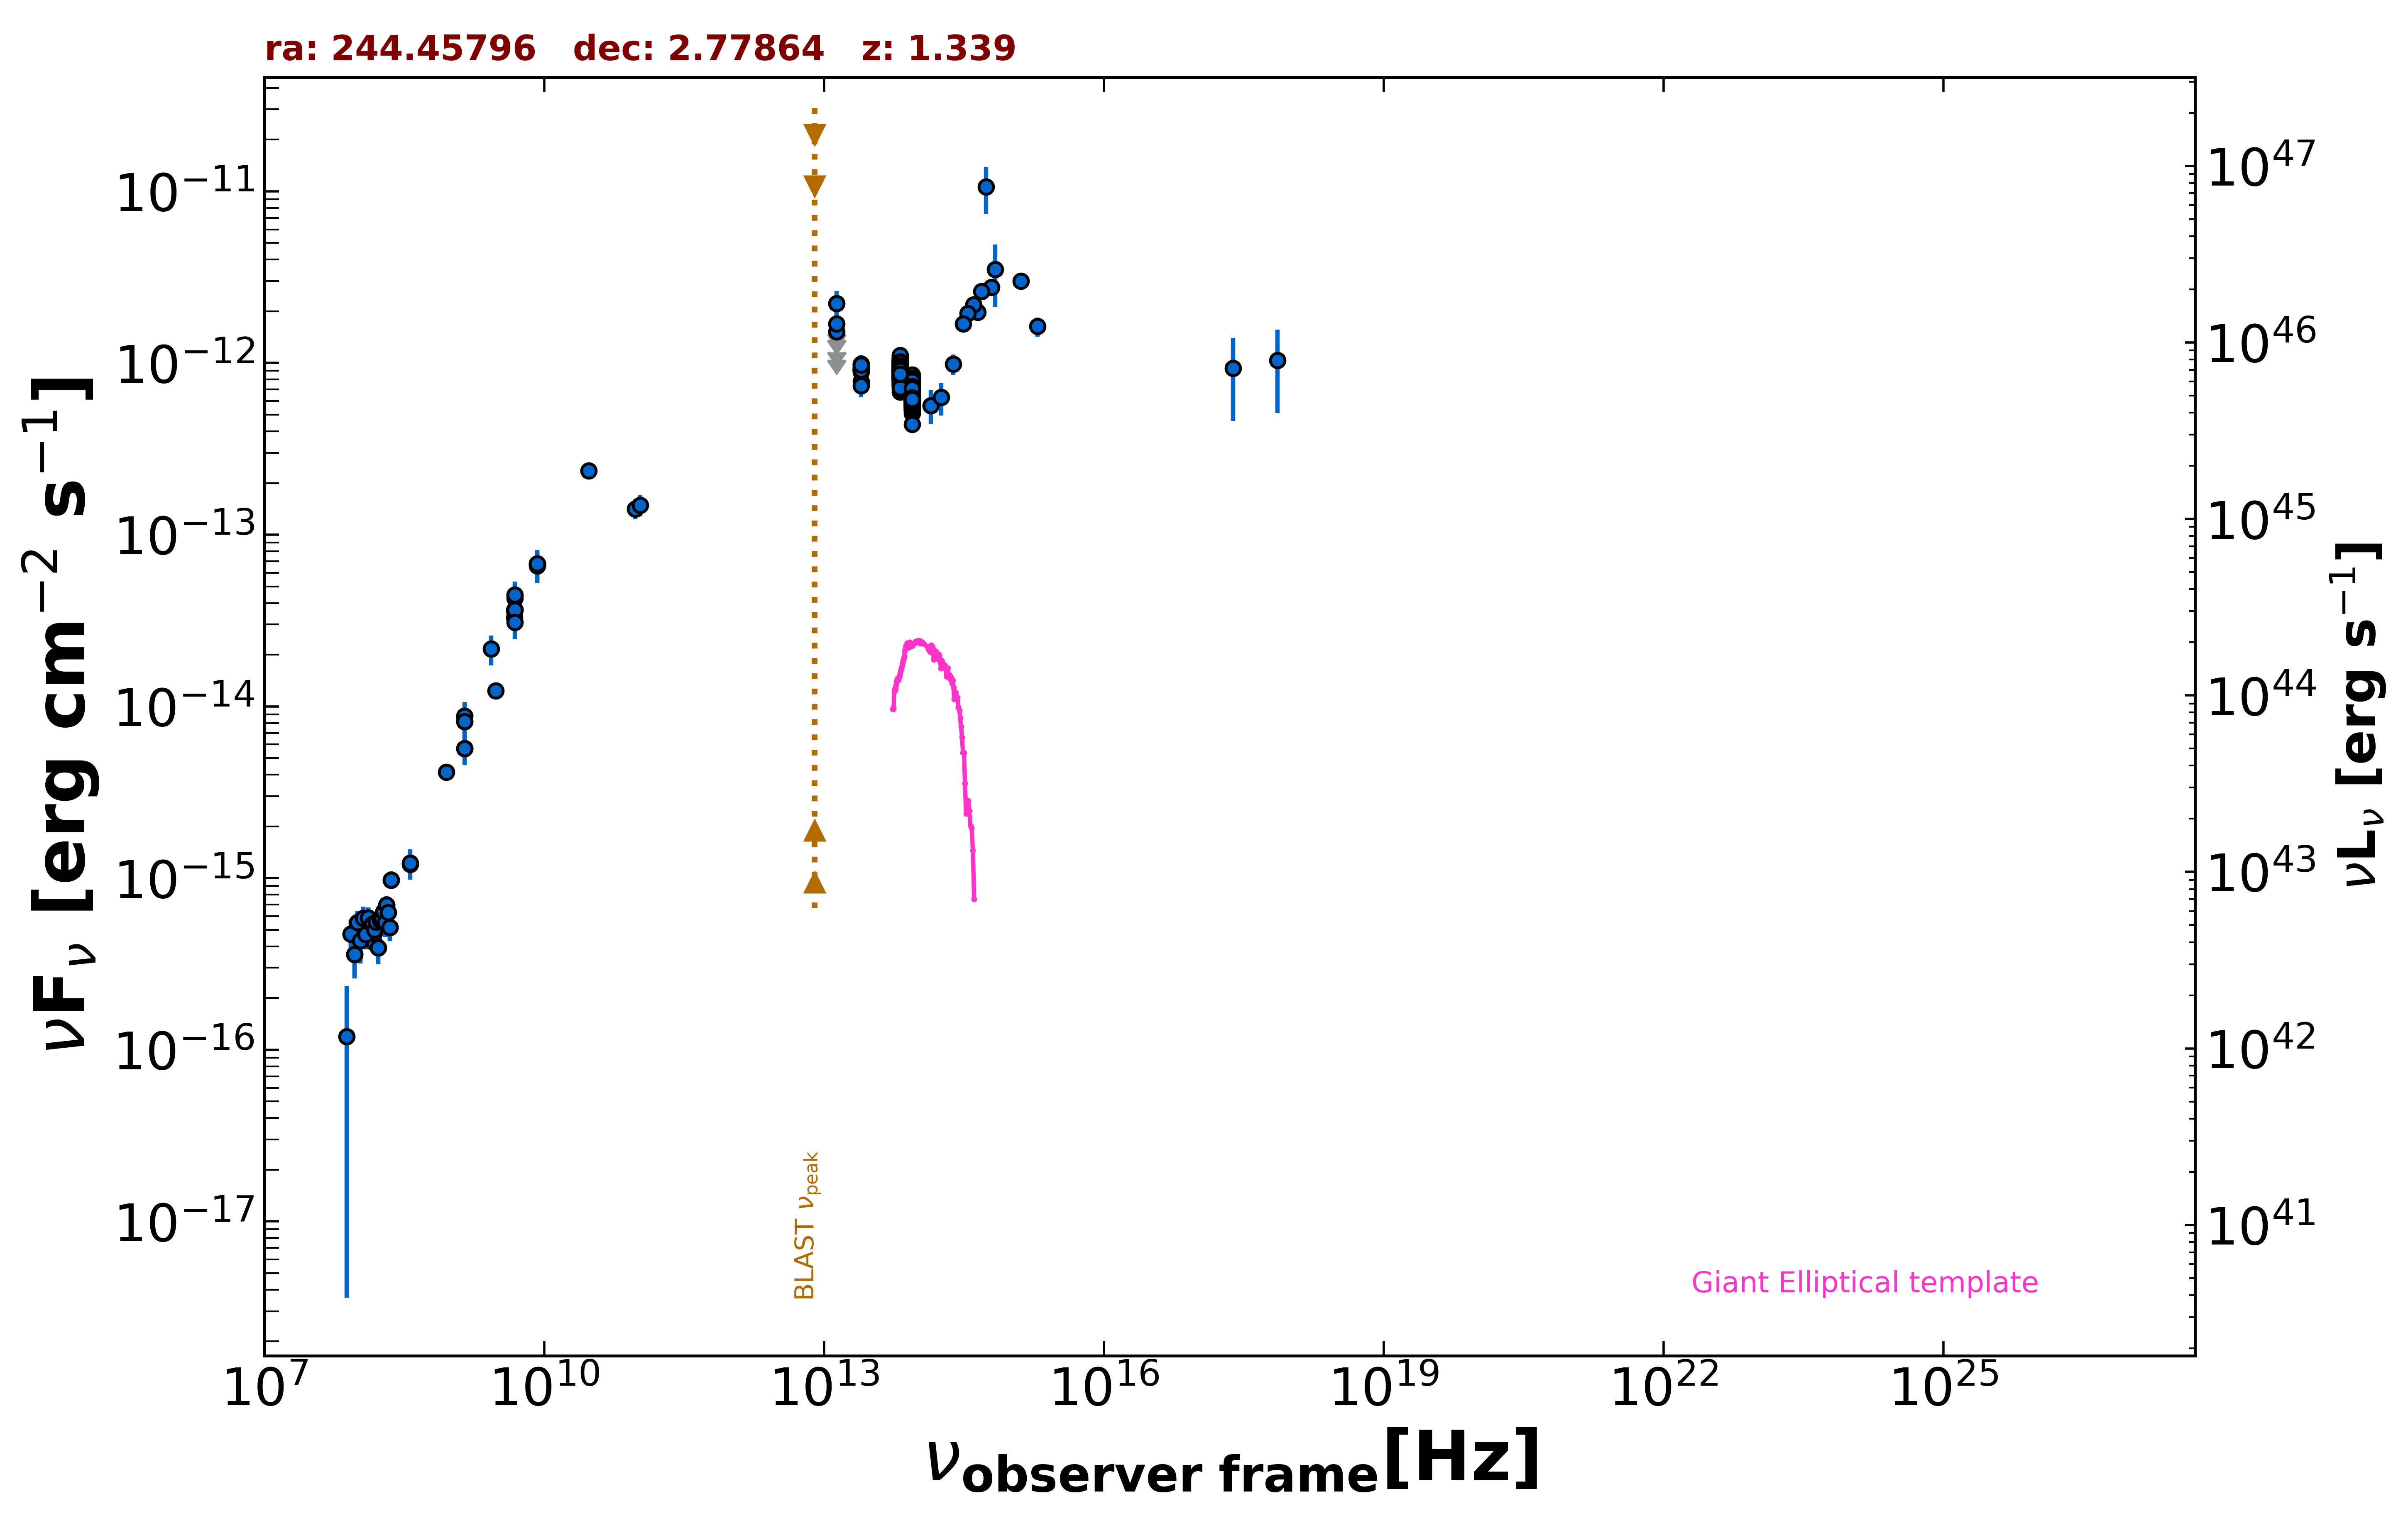

Data behind this chart, as committed beside it:
freq., flux, err_flux, MJD_start, MJD_end, flag, catalog, reference
1.400e+09, 8.145e-15, 2.000e-18, 55000, 55000, , FIRST, White et al. 1997  ApJ  475 479
1.400e+09, 8.785e-15, 3.110e-16, 55000, 55000, , NVSS, Condon et al. 1998  AJ  115  1693
8.870e+08, 4.150e-15, 2.955e-16, 55000, 55000, , RACS, Hale et al. 2021  PASA  38  e058
3.000e+09, 1.230e-14, 3.500e-17, 55000, 55000, , VLASSQL, Gordon et al. 2021  ApJS  255  30
2.418e+17, 9.304e-13, 4.707e-13, 55000, 55000, , XMMSL2, Saxton et al. 2008  A&A  480  611
7.253e+17, 1.038e-12, 5.256e-13, 55000, 55000, , XMMSL2, Saxton et al. 2008  A&A  480  611
1.500e+08, 4.200e-16, 4.220e-17, 55000, 55000, , TGSS150, Intema et al. 2017  A&A  598  A781
8.400e+09, 6.783e-14, 0.000e+00, 55000, 55000, , CRATES, Healey et al. 2007  ApJS  171  61
4.800e+09, 3.614e-14, 3.215e-15, 55000, 55000, , GB6, Gregory et al. 1996  ApJS  103  427
4.800e+09, 3.634e-14, 5.040e-15, 55000, 55000, , GB87, Gregory et al. 1992  VizieR  VIII/14/j20…
4.850e+09, 3.657e-14, 0.000e+00, 55000, 55000, , NORTH20, White and Becker  1992  ApJS  79  331
1.400e+09, 5.684e-15, 0.000e+00, 55000, 55000, , NORTH20, White and Becker  1992  ApJS  79  331
3.650e+08, 1.201e-15, 0.000e+00, 55000, 55000, , NORTH20, White and Becker  1992  ApJS  79  331
4.800e+09, 3.278e-14, 1.775e-15, 55000, 55000, , PMN, Griffith et al. 1993-1996  VizieR  VIII/…
9.435e+10, 1.415e-13, 1.885e-14, 56141, 56141, , ALMA, Bonato et al. 2019  MNRAS  485  1188
1.063e+11, 1.488e-13, 2.125e-14, 56141, 56141, , ALMA, Bonato et al. 2019  MNRAS  485  1188
3.000e+10, 2.352e-13, 1.695e-14, 55000, 55000, , PCCS2, 30 GHz The Planck Collaboration 2018  A&…
1.389e+14, 5.663e-13, 1.262e-13, 55000, 55000, , 2MASS, Skrutskie et al. 2006  AJ  131  1163
1.804e+14, 6.311e-13, 1.371e-13, 55000, 55000, , 2MASS, Skrutskie et al. 2006  AJ  131  1163
2.427e+14, 9.832e-13, 1.345e-13, 55000, 55000, , 2MASS, Skrutskie et al. 2006  AJ  131  1163
8.817e+13, 6.672e-13, 3.000e-15, 55000, 55000, , UNWISE, Schlafly et al. 2019  ApJS  240  30
6.517e+13, 8.758e-13, 4.600e-15, 55000, 55000, , UNWISE, Schlafly et al. 2019  ApJS  240  30
8.817e+13, 6.392e-13, 1.530e-14, 55000, 55000, , WISE, Wright et al. 2010  AJ  140  1868
6.517e+13, 8.779e-13, 2.260e-14, 55000, 55000, , WISE, Wright et al. 2010  AJ  140  1868
2.498e+13, 9.027e-13, 4.490e-14, 55000, 55000, , WISE, Wright et al. 2010  AJ  140  1868
1.363e+13, 1.125e-12, 1.590e-13, 55000, 55000, , WISE, Wright et al. 2010  AJ  140  1868
8.817e+13, 6.837e-13, 3.215e-14, 56713, 56713, , NEOWISE, Mainzer et al. 2014  ApJ  792  30
6.517e+13, 8.852e-13, 5.140e-14, 56713, 56713, , NEOWISE, Mainzer et al. 2014  ApJ  792  30
8.817e+13, 6.675e-13, 3.505e-14, 56713, 56713, , NEOWISE, Mainzer et al. 2014  ApJ  792  30
6.517e+13, 9.424e-13, 4.775e-14, 56713, 56713, , NEOWISE, Mainzer et al. 2014  ApJ  792  30
8.817e+13, 7.944e-13, 3.220e-14, 56713, 56713, , NEOWISE, Mainzer et al. 2014  ApJ  792  30
6.517e+13, 8.909e-13, 4.930e-14, 56713, 56713, , NEOWISE, Mainzer et al. 2014  ApJ  792  30
8.817e+13, 6.762e-13, 3.740e-14, 56710, 56710, , NEOWISE, Mainzer et al. 2014  ApJ  792  30
6.517e+13, 7.926e-13, 8.560e-14, 56710, 56710, , NEOWISE, Mainzer et al. 2014  ApJ  792  30
8.817e+13, 6.812e-13, 3.455e-14, 56710, 56710, , NEOWISE, Mainzer et al. 2014  ApJ  792  30
6.517e+13, 9.244e-13, 7.245e-14, 56710, 56710, , NEOWISE, Mainzer et al. 2014  ApJ  792  30
8.817e+13, 7.435e-13, 3.080e-14, 56712, 56712, , NEOWISE, Mainzer et al. 2014  ApJ  792  30
6.517e+13, 9.017e-13, 4.570e-14, 56712, 56712, , NEOWISE, Mainzer et al. 2014  ApJ  792  30
8.817e+13, 6.712e-13, 3.340e-14, 56710, 56710, , NEOWISE, Mainzer et al. 2014  ApJ  792  30
6.517e+13, 8.587e-13, 5.935e-14, 56710, 56710, , NEOWISE, Mainzer et al. 2014  ApJ  792  30
8.817e+13, 6.812e-13, 3.140e-14, 56713, 56713, , NEOWISE, Mainzer et al. 2014  ApJ  792  30
6.517e+13, 8.493e-13, 4.855e-14, 56713, 56713, , NEOWISE, Mainzer et al. 2014  ApJ  792  30
8.817e+13, 7.455e-13, 2.950e-14, 56713, 56713, , NEOWISE, Mainzer et al. 2014  ApJ  792  30
6.517e+13, 8.611e-13, 4.920e-14, 56713, 56713, , NEOWISE, Mainzer et al. 2014  ApJ  792  30
8.817e+13, 7.003e-13, 3.160e-14, 56713, 56713, , NEOWISE, Mainzer et al. 2014  ApJ  792  30
6.517e+13, 9.142e-13, 5.220e-14, 56713, 56713, , NEOWISE, Mainzer et al. 2014  ApJ  792  30
8.817e+13, 7.120e-13, 3.145e-14, 56713, 56713, , NEOWISE, Mainzer et al. 2014  ApJ  792  30
6.517e+13, 9.512e-13, 6.110e-14, 56713, 56713, , NEOWISE, Mainzer et al. 2014  ApJ  792  30
8.817e+13, 7.326e-13, 3.375e-14, 56709, 56709, , NEOWISE, Mainzer et al. 2014  ApJ  792  30
6.517e+13, 9.244e-13, 5.705e-14, 56709, 56709, , NEOWISE, Mainzer et al. 2014  ApJ  792  30
8.817e+13, 6.983e-13, 3.410e-14, 56712, 56712, , NEOWISE, Mainzer et al. 2014  ApJ  792  30
6.517e+13, 1.058e-12, 8.885e-14, 56712, 56712, , NEOWISE, Mainzer et al. 2014  ApJ  792  30
8.817e+13, 7.706e-13, 3.765e-14, 56710, 56710, , NEOWISE, Mainzer et al. 2014  ApJ  792  30
6.517e+13, 9.017e-13, 5.815e-14, 56710, 56710, , NEOWISE, Mainzer et al. 2014  ApJ  792  30
8.817e+13, 6.743e-13, 3.290e-14, 56712, 56712, , NEOWISE, Mainzer et al. 2014  ApJ  792  30
6.517e+13, 9.887e-13, 5.195e-14, 56712, 56712, , NEOWISE, Mainzer et al. 2014  ApJ  792  30
8.817e+13, 6.843e-13, 3.850e-14, 56713, 56713, , NEOWISE, Mainzer et al. 2014  ApJ  792  30
6.517e+13, 9.008e-13, 5.980e-14, 56713, 56713, , NEOWISE, Mainzer et al. 2014  ApJ  792  30
8.817e+13, 7.219e-13, 3.125e-14, 56710, 56710, , NEOWISE, Mainzer et al. 2014  ApJ  792  30
6.517e+13, 9.347e-13, 5.770e-14, 56710, 56710, , NEOWISE, Mainzer et al. 2014  ApJ  792  30
... 595 more rows
